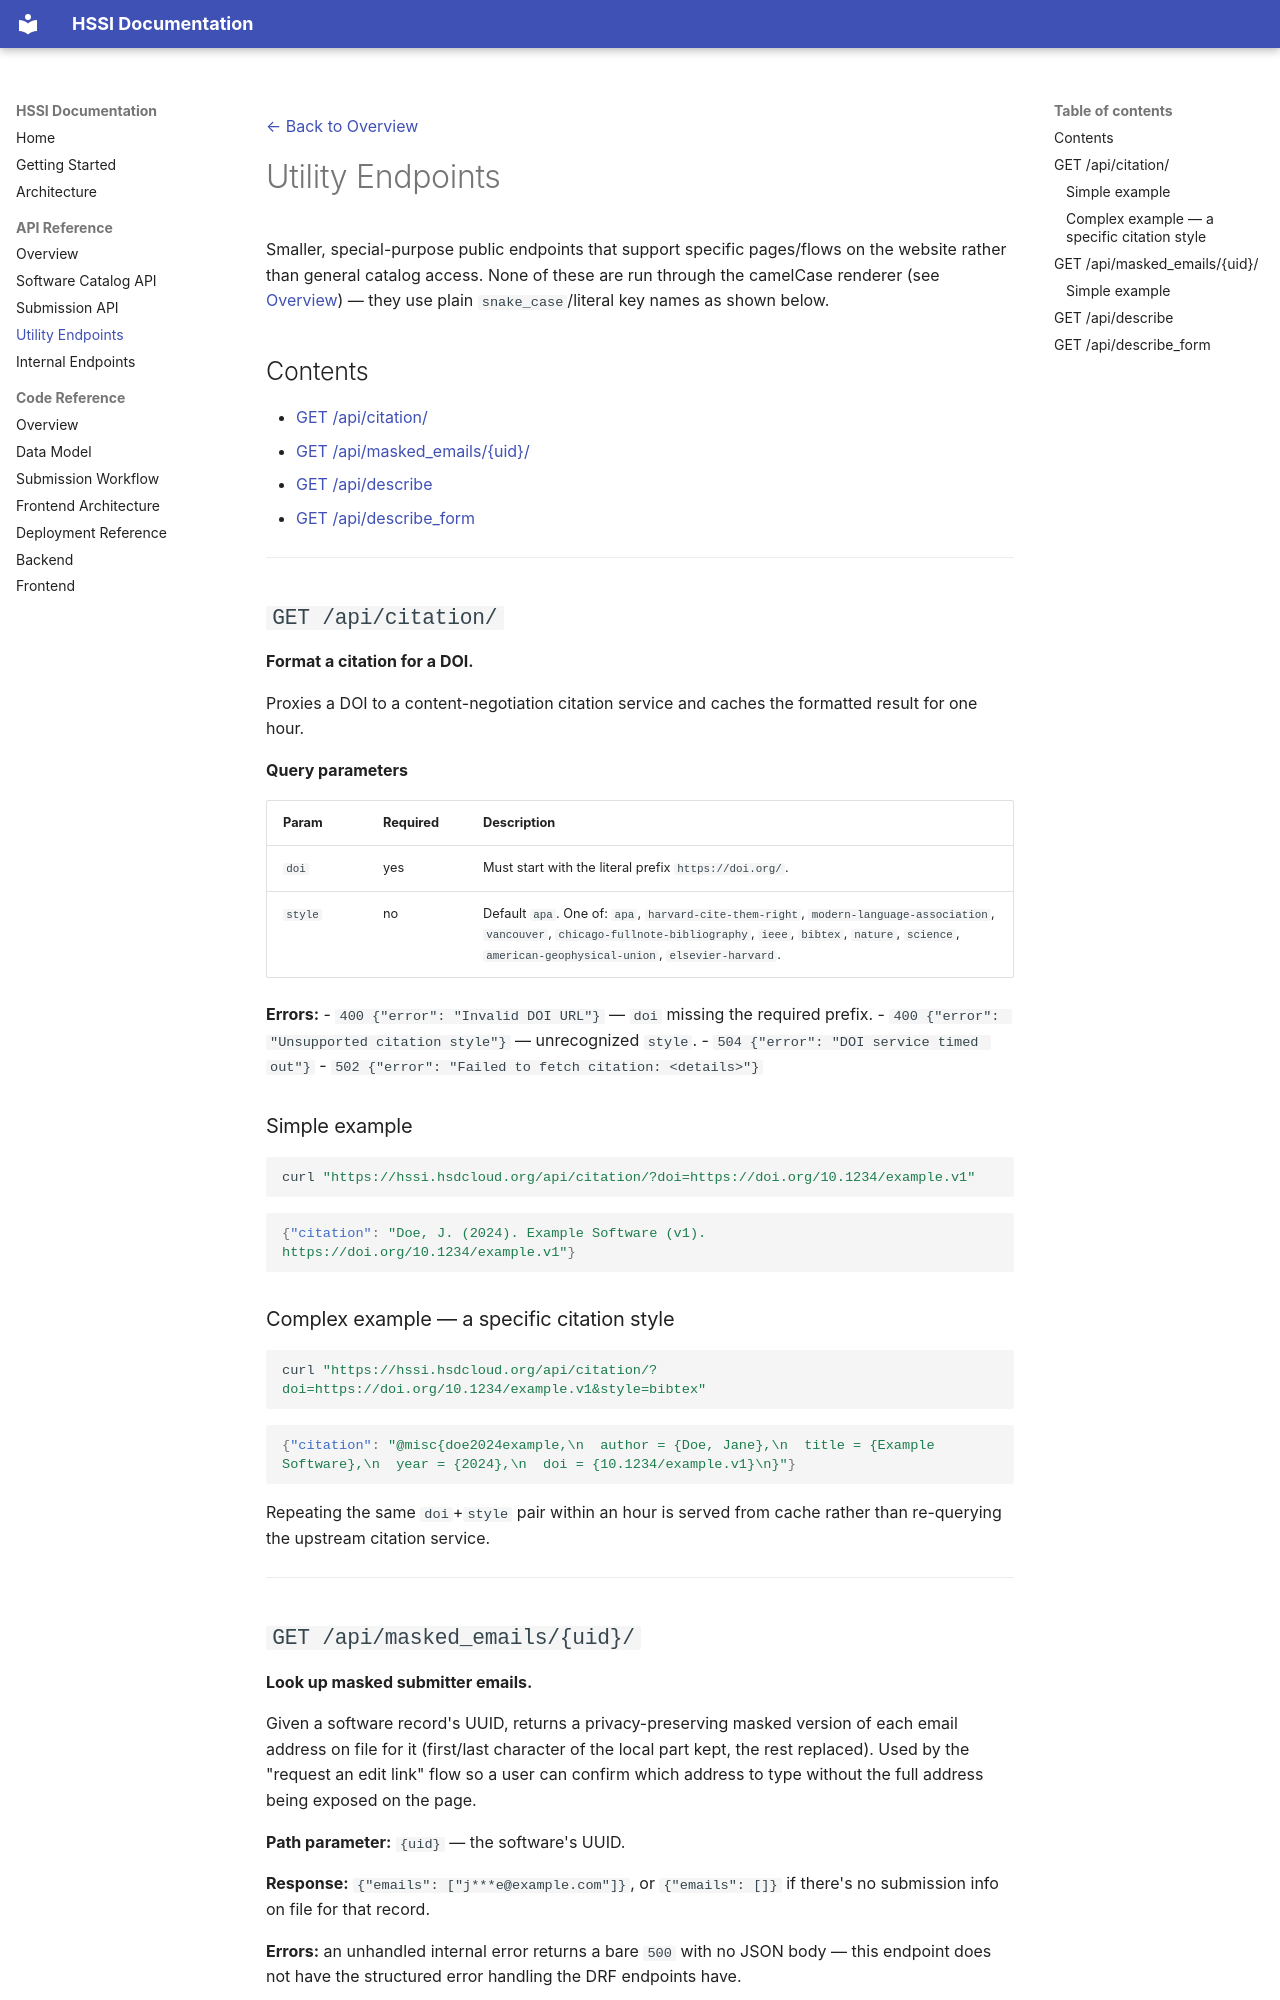

repository: Heliophysics-Software-Search-Interface/hssi-website · page: api_reference/utility_endpoints/index.html · generator: mkdocs

[← Back to Overview](overview.md)

# Utility Endpoints

Smaller, special-purpose public endpoints that support specific pages/flows
on the website rather than general catalog access. None of these are run
through the camelCase renderer (see [Overview](overview.md)) — they use
plain `snake_case`/literal key names as shown below.

## Contents

- [GET /api/citation/](#get-apicitation)
- [GET /api/masked_emails/{uid}/](#get-apimasked_emailsuid)
- [GET /api/describe](#get-apidescribe)
- [GET /api/describe_form](#get-apidescribe_form)

---

## `GET /api/citation/`

**Format a citation for a DOI.**

Proxies a DOI to a content-negotiation citation service and caches the
formatted result for one hour.

**Query parameters**

| Param | Required | Description |
|---|---|---|
| `doi` | yes | Must start with the literal prefix `https://doi.org/`. |
| `style` | no | Default `apa`. One of: `apa`, `harvard-cite-them-right`, `modern-language-association`, `vancouver`, `chicago-fullnote-bibliography`, `ieee`, `bibtex`, `nature`, `science`, `american-geophysical-union`, `elsevier-harvard`. |

**Errors:**
- `400 {"error": "Invalid DOI URL"}` — `doi` missing the required prefix.
- `400 {"error": "Unsupported citation style"}` — unrecognized `style`.
- `504 {"error": "DOI service timed out"}`
- `502 {"error": "Failed to fetch citation: <details>"}`

### Simple example

```bash
curl "https://hssi.hsdcloud.org/api/citation/?doi=https://doi.org/10.1234/example.v1"
```

```json
{"citation": "Doe, J. (2024). Example Software (v1). https://doi.org/10.1234/example.v1"}
```

### Complex example — a specific citation style

```bash
curl "https://hssi.hsdcloud.org/api/citation/?doi=https://doi.org/10.1234/example.v1&style=bibtex"
```

```json
{"citation": "@misc{doe2024example,\n  author = {Doe, Jane},\n  title = {Example Software},\n  year = {2024},\n  doi = {10.1234/example.v1}\n}"}
```

Repeating the same `doi`+`style` pair within an hour is served from cache
rather than re-querying the upstream citation service.

---

## `GET /api/masked_emails/{uid}/`

**Look up masked submitter emails.**

Given a software record's UUID, returns a privacy-preserving masked version
of each email address on file for it (first/last character of the local
part kept, the rest replaced). Used by the "request an edit link" flow so a
user can confirm which address to type without the full address being
exposed on the page.

**Path parameter:** `{uid}` — the software's UUID.

**Response:** `{"emails": ["j***e@example.com"]}`, or `{"emails": []}` if
there's no submission info on file for that record.

**Errors:** an unhandled internal error returns a bare `500` with no JSON
body — this endpoint does not have the structured error handling the DRF
endpoints have.
